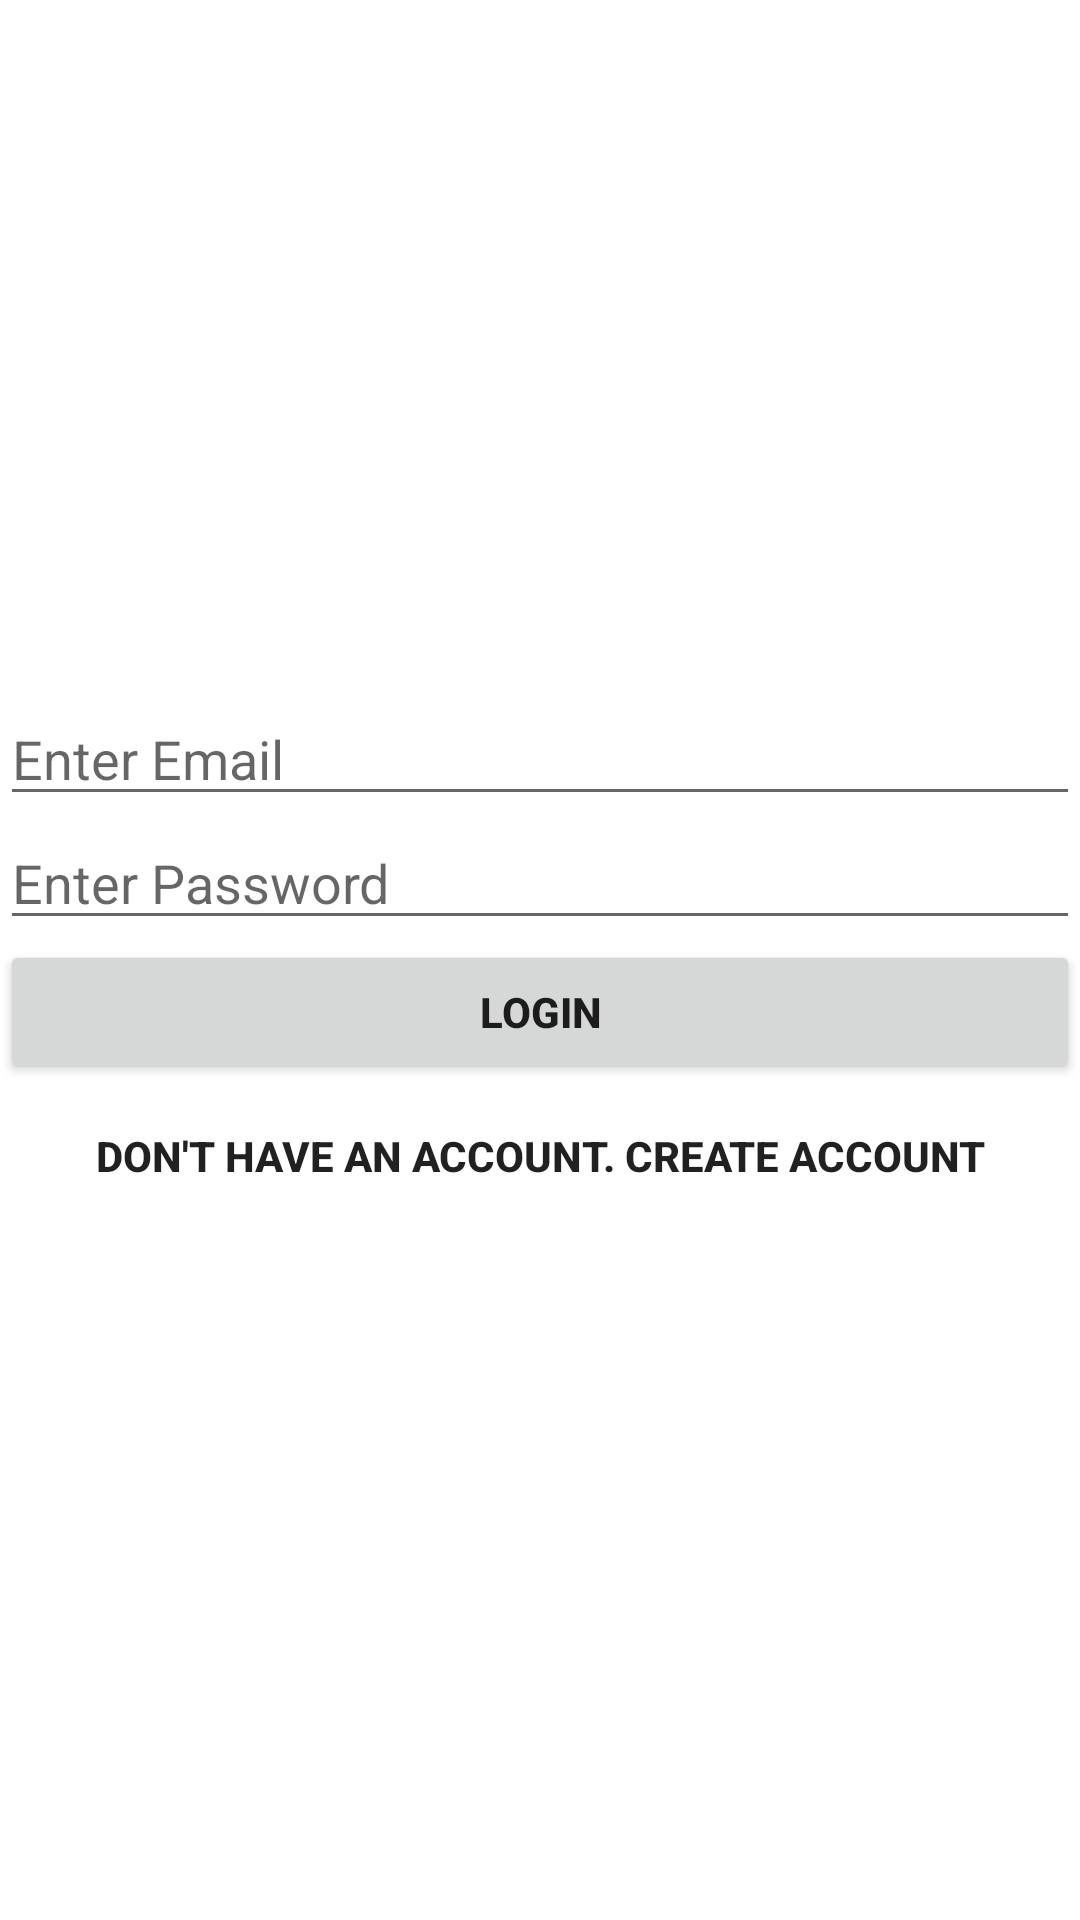

Produce the Android XML layout that renders to this screen, including the resource entries it uses.
<!-- AndroidManifest.xml: application theme Theme.AuthOTP -->
<!-- res/layout/activity_login.xml -->
<?xml version="1.0" encoding="utf-8"?>
<androidx.constraintlayout.widget.ConstraintLayout xmlns:android="http://schemas.android.com/apk/res/android"
    android:layout_width="match_parent"
    android:layout_height="match_parent"
    xmlns:app="http://schemas.android.com/apk/res-auto">

    <LinearLayout
        android:layout_width="match_parent"
        android:layout_height="match_parent"
        app:layout_constraintBottom_toBottomOf="parent"
        app:layout_constraintStart_toStartOf="parent"
        app:layout_constraintEnd_toEndOf="parent"
        app:layout_constraintTop_toTopOf="parent"
        android:gravity="center"
        android:orientation="vertical">

        <androidx.appcompat.widget.AppCompatEditText
            android:layout_width="match_parent"
            android:layout_height="wrap_content"
            android:id="@+id/edt_email"
            android:hint="Enter Email"
            android:inputType="textEmailAddress"
            android:singleLine="true"
            android:maxLines="1"/>
        <androidx.appcompat.widget.AppCompatEditText
            android:layout_width="match_parent"
            android:layout_height="wrap_content"
            android:id="@+id/edt_password"
            android:hint="Enter Password"
            android:inputType="textPassword"/>
        <androidx.appcompat.widget.AppCompatButton
            android:layout_width="match_parent"
            android:layout_height="wrap_content"
            android:id="@+id/btn_login"
            android:textStyle="bold"
            android:text="Login"/>

        <androidx.appcompat.widget.AppCompatButton
            android:layout_width="match_parent"
            android:layout_height="wrap_content"
            android:id="@+id/btn_reg"
            android:textStyle="bold"
            android:background="@null"
            android:text="Don't Have an account. Create Account"/>
    </LinearLayout>

    <ProgressBar
        android:layout_height="30dp"
        android:layout_width="30dp"
        app:layout_constraintStart_toStartOf="parent"
        app:layout_constraintTop_toTopOf="parent"
        android:id="@+id/progressBar"
        app:layout_constraintBottom_toBottomOf="parent"
        app:layout_constraintEnd_toEndOf="parent"
        android:visibility="gone"/>

</androidx.constraintlayout.widget.ConstraintLayout>
<!-- resources referenced by this layout -->
<resources>
  <style name="Theme.AuthOTP" parent="Theme.MaterialComponents.DayNight.DarkActionBar">
          
          <item name="colorPrimary">@color/purple_500</item>
          <item name="colorPrimaryVariant">@color/purple_700</item>
          <item name="colorOnPrimary">@color/white</item>
          
          <item name="colorSecondary">@color/teal_200</item>
          <item name="colorSecondaryVariant">@color/teal_700</item>
          <item name="colorOnSecondary">@color/black</item>
          
          <item name="android:statusBarColor" tools:targetApi="l">?attr/colorPrimaryVariant</item>
          
      </style>
  <!-- not gathered from this repository: default colours our renderer supplied (Android Studio template values) -->
  <color name="purple_500">#FF6200EE</color>
  <color name="purple_700">#FF3700B3</color>
  <color name="teal_200">#FF03DAC5</color>
  <color name="teal_700">#FF018786</color>
  <color name="black">#FF000000</color>
  <color name="white">#FFFFFFFF</color>
</resources>
